Run: headless pygame with SDL's dummy video driver; simulated clock (each Clock.tick advances the game by its frame time, no real sleeping); random seed 0; keys injected as events and as key.get_pressed() state; no mouse input.
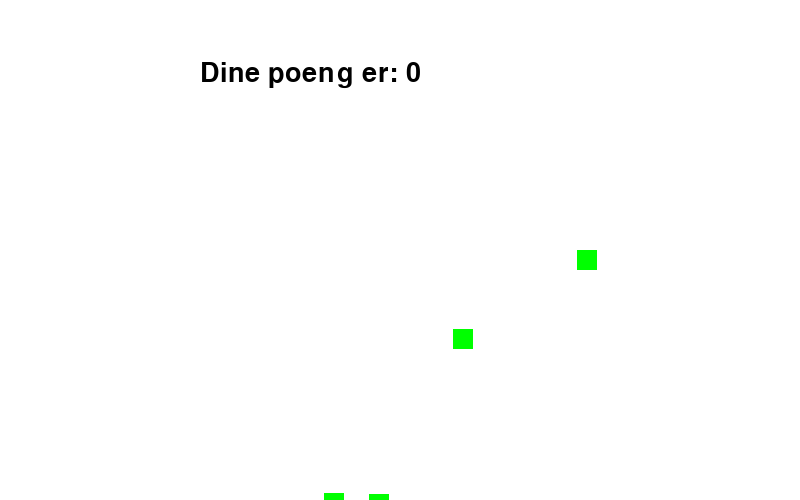
Frame 1 of 4 · flips 1–60 · no input
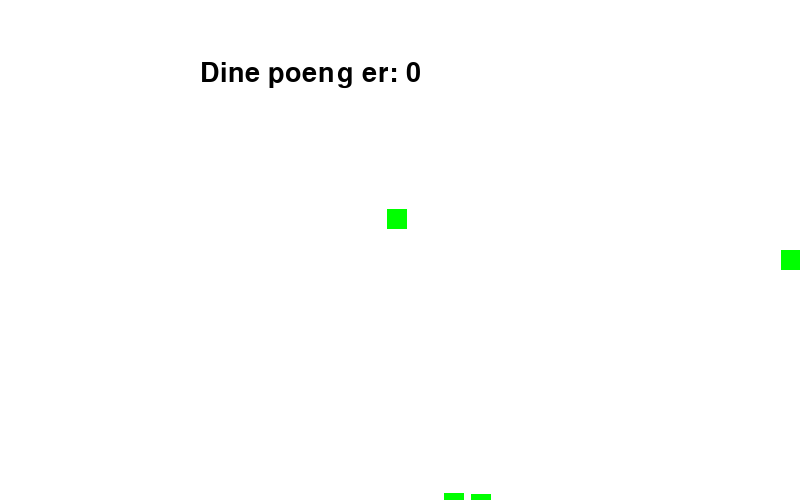
Frame 2 of 4 · flips 61–180 · tapped SPACE, RETURN · held RIGHT (→), D
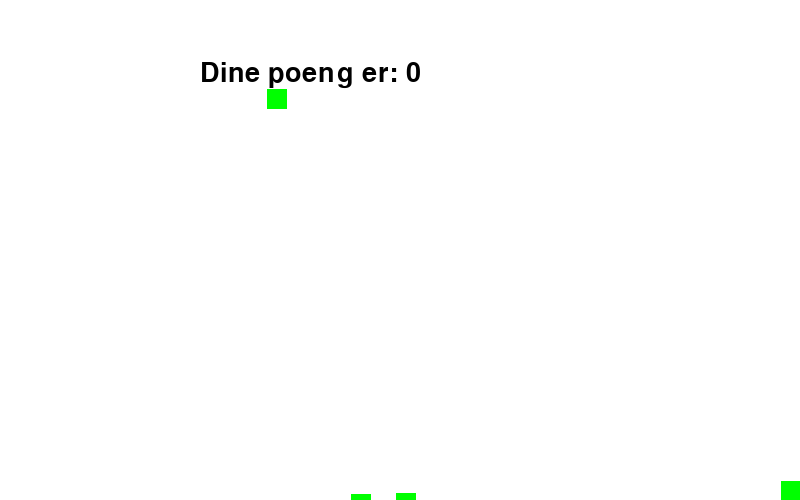
Frame 3 of 4 · flips 181–300 · held DOWN (↓), S
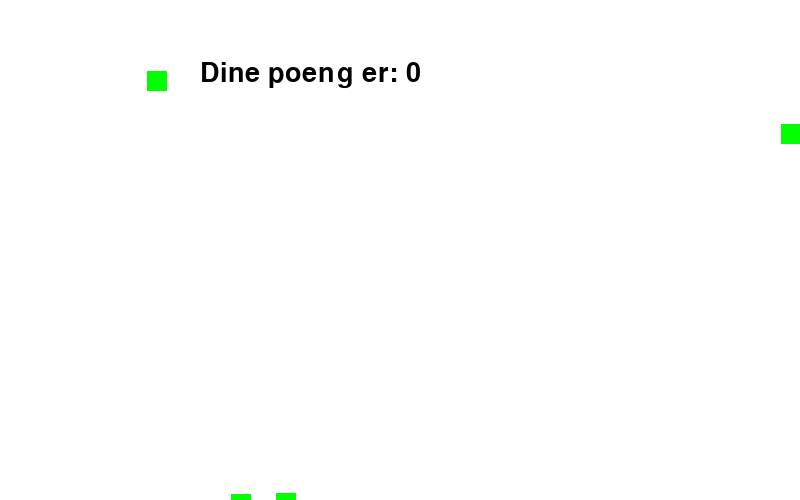
Frame 4 of 4 · flips 301–420 · held LEFT (←), A, UP (↑), W

The pygame program that drew these frames:

# Importerer pygame-biblioteket
import pygame as pg
import random as rd
import math as m

# Importerer piltastene
from pygame.locals import (K_UP, K_DOWN, K_LEFT, K_RIGHT)

# Initialisering av pygame
pg.init()
clock = pg.time.Clock()

# Lager en standard for bredden til alle objekter

font = pg.font.Font(None, 40)

# Lager farger
SVART = (0, 0, 70)
GRAA = (70, 70, 70)
HVIT = (255, 255, 255)
GRONN = (0, 255, 0)
ROD = (255, 0, 0)
BLAA = (0, 0, 255)


"""
  Tegne rektangel
        pg.draw.rect(vindu, self.farge, (self.xPosisjon, self.yPosisjon, breddeObjekter, breddeObjekter))
"""

"""Klassene i spillet"""

# Klasse for spillbrettet
class SpilleBrett:
    # Lager diverse variabler til brettet
    hoyde = 500
    bredde = 800
    objekter = []
    
    sluttSpillet = False
    poeng = 0
    
    # Lager vinduet
    vindu = pg.display.set_mode([bredde, hoyde])
    font = pg.font.SysFont("Tahoma", 18)
    
    # Legger til objekter 
    def leggTilObjekter(self, objekt):
        self.objekter.append(objekt)
        
    def fjernObjekt(self, objekt):
        self.objekter.remove(objekt)

"""Lager klasse for spillobjektet"""

# Lager en klasse for spillobjektet
class SpillObjekt:
    def __init__(self, xPosisjon, yPosisjon, farge, spillebrett, bredde, hoyde):
        self.xPosisjon = xPosisjon
        self.yPosisjon = yPosisjon
        self.farge = farge
        self.hoyde = hoyde
        self.bredde = bredde
        self.rektangel = pg.Rect(self.xPosisjon, self.yPosisjon, self.bredde, self.hoyde)
        self.brett = spillebrett
    
    # Lager en metode for plassering, altså tegner selve objektet
    def plassering(self):
        pg.draw.rect(vindu, self.farge, self.rektangel)
        
    # Oppdaterer rektangelets posisjon
    def oppdaterRektangel(self):
        self.rektangel.topleft = (self.xPosisjon, self.yPosisjon)
    
    # Sjekker om det er en kollisjon i spillet
    def sjekkKollisjon(self, objekt):
        return self.rektangel.colliderect(objekt.rektangel)

"""Klassene under arver fra hovedklassen"""

# Lager en klasse for spilleren
class Spiller(SpillObjekt):
    def __init__(self, xPosisjon, yPosisjon, farge, spillebrett, bredde, hoyde, fart, poeng, retning):
        super().__init__(xPosisjon, yPosisjon, farge, spillebrett, bredde, hoyde)
        self.fart = fart
        self.poeng = poeng
        self.fartRetning = retning
        self.frysPosisjon = False
        
    # Lager en bevegelsesfunkjon for spilleren
    def flytt(self, brett):
        # Kopierer posisjonen før bevegelse for å kunne gå tilbake ved kollisjon
        original_x = self.xPosisjon
        original_y = self.yPosisjon

        if self.fartRetning == "hoyre" and self.xPosisjon < brett.bredde - self.bredde:
            self.xPosisjon += self.fart
        elif self.fartRetning == "venstre" and self.xPosisjon > 0:
            self.xPosisjon -= self.fart
        elif self.fartRetning == "opp" and self.yPosisjon > 0:
            self.yPosisjon -= self.fart
        elif self.fartRetning == "ned" and self.yPosisjon < brett.hoyde - self.hoyde:
            self.yPosisjon += self.fart

        self.oppdaterRektangel()

        # Sjekker kollisjon med alle andre objekter
        """Sjekker kollisjon og bestemmer om karakteren kan gå gjennom objektet"""
        for objekt in brett.objekter:
            if objekt is not self and self.sjekkKollisjon(objekt) and objekt.gjennom:
                brett.sluttSpillet = False
            if objekt is not self and self.sjekkKollisjon(objekt) and not objekt.gjennom:
                # Hvis kollisjon skjer, går tilbake til original posisjon
                self.xPosisjon = original_x
                self.yPosisjon = original_y
                self.oppdaterRektangel()
                break

class AnnetObjekt(SpillObjekt):
    def __init__(self, xPosisjon, yPosisjon, farge, spillebrett, bredde, hoyde, gjennom):
        super().__init__(xPosisjon, yPosisjon, farge, spillebrett, bredde, hoyde)
        self.gjennom = gjennom

class Ball(SpillObjekt):
    def __init__(self, xPosisjon, yPosisjon, farge, spillebrett, bredde, hoyde, gjennom):
        super().__init__(xPosisjon, yPosisjon, farge, spillebrett, bredde, hoyde)
        self.gjennom = gjennom
        
        self.dx = rd.randint(0, 1)
        self.dy = rd.randint(0, 1)
    
    def flytt(self, brett):
        
        if self.dx == 0:
            self.dx = -1
            
        if self.dy == 0:
            self.dy = -1
            
        if self.xPosisjon + self.bredde >= brett.hoyde or self.xPosisjon - self.bredde <= 0:
            self.dx *= -1
            
        if self.yPosisjon + self.hoyde >= brett.hoyde or self.yPosisjon - self.hoyde <= 0:
            self.dy *= -1
        
        self.xPosisjon += self.dx
        self.yPosisjon += self.dy
        self.oppdaterRektangel()

"""Lager spillbrett og vinduet"""

# Spillbrett
brett = SpilleBrett()

# Vindu og tittel
vindu = pg.display.set_mode((brett.bredde, brett.hoyde))
pg.display.set_caption("Pygame vindu")

# Lager en funksjon som stopper spillet
storrelse = 0
fargen = GRONN
def sluttSpill():
    spiller.fart = 0
    pg.draw.rect(vindu, GRONN, (0, 0, 10*storrelse, 10*storrelse))
    pg.draw.rect(vindu, SVART, (0, 0, 10, brett.hoyde))
    pg.draw.rect(vindu, SVART, (0, 0, brett.bredde, 10))
    pg.draw.rect(vindu, SVART, (brett.bredde-10, 0, brett.bredde, brett.hoyde))
    pg.draw.rect(vindu, SVART, (0, brett.hoyde-10, brett.bredde, brett.hoyde))
    tekst = font.render("Da er spillet over!", True, fargen)
    vindu.blit(tekst, (brett.bredde/2-120, 200))



"""---------    Lager objektene og plasserer dem på spillbrettet ------------"""


# Lager spiller
spiller = Spiller(brett.bredde/2, brett.hoyde/2, GRONN, brett, 20, 20, 3, 10, "hoyre")

# Legger til objekter på brettet
brett.leggTilObjekter(spiller)


baller = []
for i in range(3):
    ballen = Ball(rd.randint(0, brett.bredde), rd.randint(0, brett.hoyde), GRONN, brett, 20, 20, False)
    baller.append(ballen)
    brett.leggTilObjekter(ballen)    
    
"""Her starter loopen på spillet """

# Evig Løkke 
fortsett = True
while fortsett:
    
    # Sjekker hendelser fra brukeren
    for event in pg.event.get():
        
        # Trykke på "X" i vinduet
        if event.type == pg.QUIT:
            print(event)
            fortsett = False
    
    brett.vindu.fill(HVIT)

    for objekt in brett.objekter:
        objekt.plassering()
    
    for balla in baller:
        balla.flytt(brett)
    
    """Gjør så spiller kan bevege seg"""
   
    # Henter en ordbok med status for alle tastatur-taster
    taster = pg.key.get_pressed()

    if taster[K_UP]:
        spiller.fartRetning = "opp"
    elif taster[K_DOWN]:
        spiller.fartRetning = "ned"
    elif taster[K_LEFT]:
        spiller.fartRetning = "venstre"
    elif taster[K_RIGHT]:
        spiller.fartRetning = "hoyre"   
    
    # Gjør så spilleren kan bevege seg
    spiller.flytt(brett)
        
     
        
    tekst = font.render("Dine poeng er: " + str(brett.poeng), True, (0, 0, 0))
    vindu.blit(tekst, (brett.bredde/2 - brett.bredde/4, 60))     

    """Starter spillet på nytt og sjekker om spillet er over"""
    
    if brett.sluttSpillet:
        sluttSpill()
        storrelse += 10
        fargen = (rd.randint(0, 255), rd.randint(0, 255), rd.randint(0, 255))
        
    
    # Oppdaterer alt innhold i vinduet
    pg.display.flip()
    
    clock.tick(60)

# Avslutter pygame
pg.quit()
